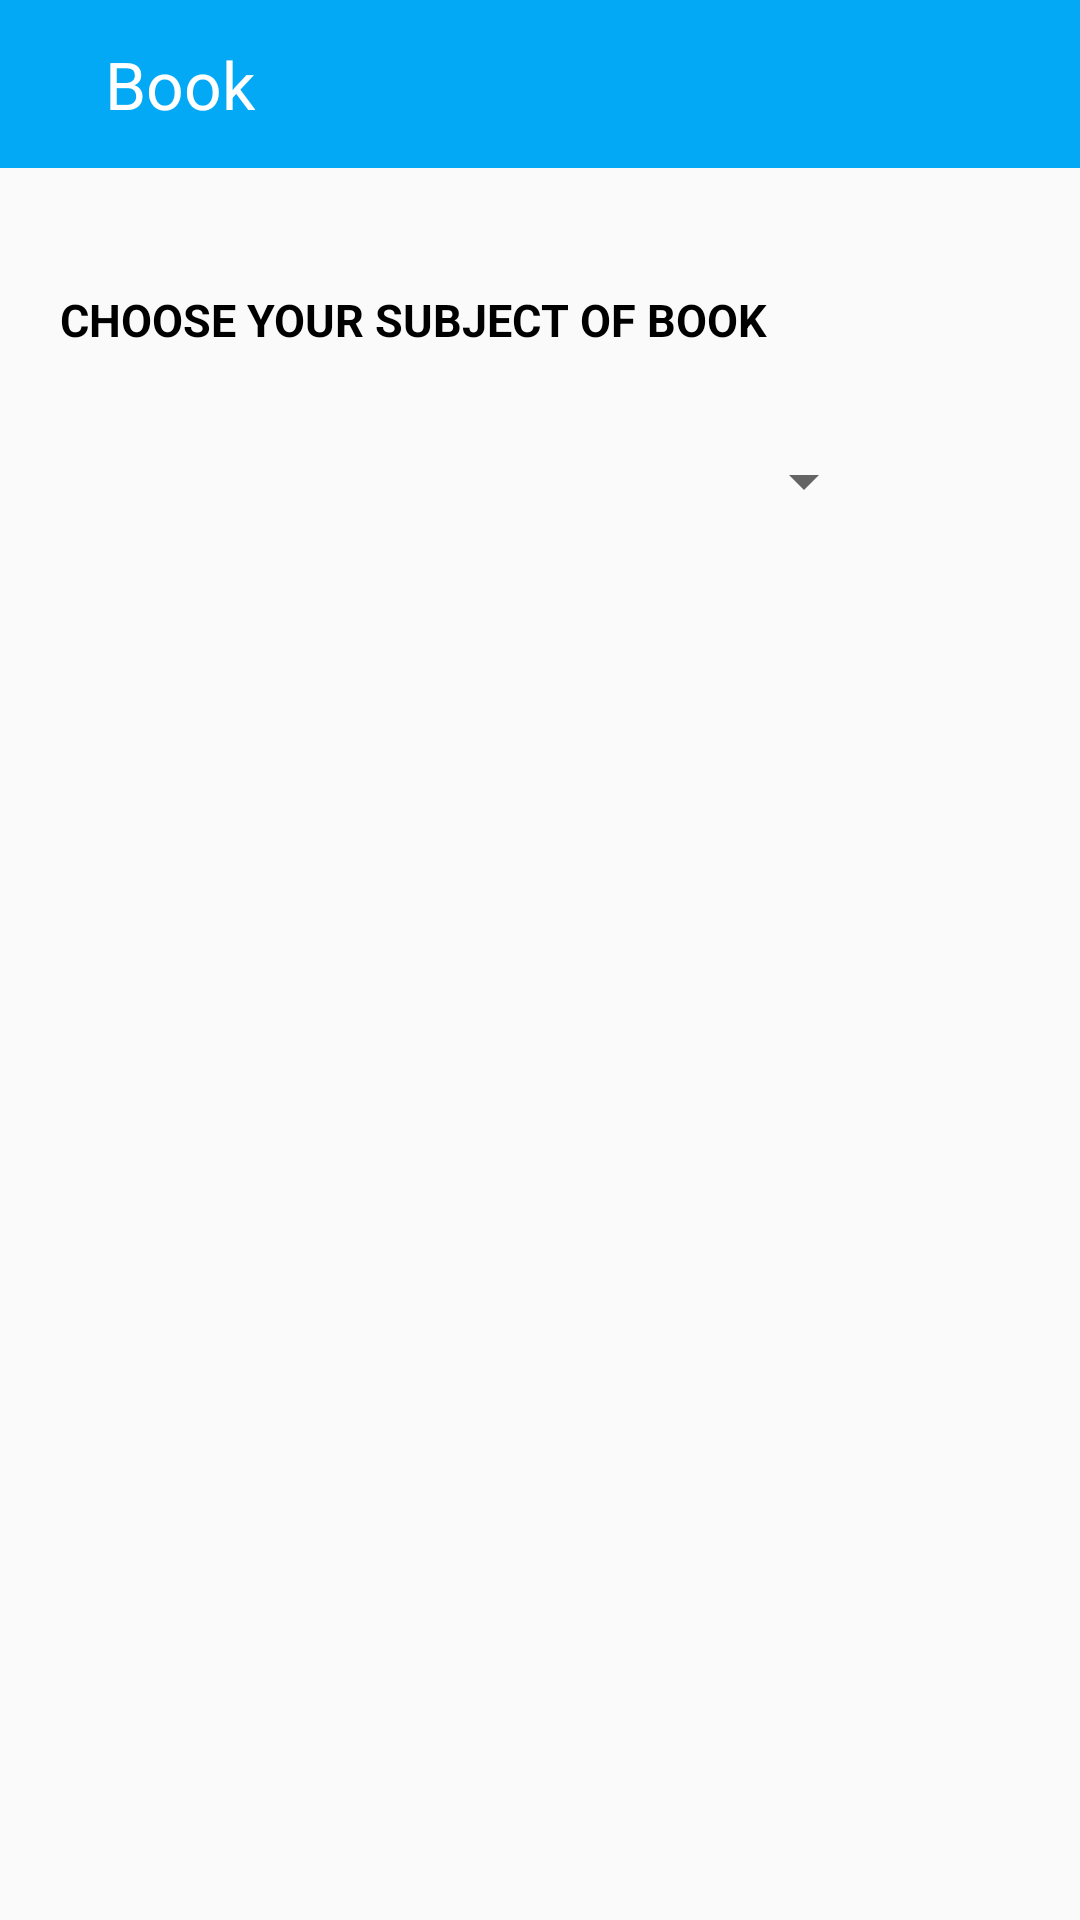

This screen was rendered from an Android layout file. Write that file and the resources it references.
<!-- AndroidManifest.xml: application theme AppTheme -->
<!-- res/layout/activity_donee_books.xml -->
<?xml version="1.0" encoding="utf-8"?>
<RelativeLayout xmlns:android="http://schemas.android.com/apk/res/android"
    xmlns:app="http://schemas.android.com/apk/res-auto"
    xmlns:tools="http://schemas.android.com/tools"
    android:layout_width="match_parent"
    android:layout_height="match_parent"
    tools:context=".donee_books">

<androidx.recyclerview.widget.RecyclerView
    android:layout_below="@+id/toolbar"
    android:id="@+id/recycler_view"
    android:layout_width="match_parent"
    android:layout_marginTop="100dp"
    android:layout_height="match_parent"/>
    <com.google.android.material.appbar.AppBarLayout
        android:layout_width="match_parent"
        android:layout_height="wrap_content"
        android:theme="@style/AppTheme.AppBarOverlay"
        tools:ignore="MissingConstraints">

    </com.google.android.material.appbar.AppBarLayout>

    <TextView
        android:id="@+id/editText2"
        android:layout_width="338dp"
        android:layout_height="53dp"
        android:layout_alignParentStart="true"
        android:layout_marginStart="20dp"
        android:layout_marginTop="80dp"
        android:layout_marginEnd="50dp"
        android:ems="10"
        android:gravity="center_vertical"
        android:inputType="textPersonName"
        android:text="CHOOSE YOUR SUBJECT OF BOOK"
        android:textColor="#000"
        android:textSize="15sp"
        android:textStyle="bold"
        app:layout_constraintEnd_toEndOf="parent"
        app:layout_constraintStart_toStartOf="parent"
        app:layout_constraintTop_toBottomOf="@+id/toolbar" />

    <Spinner
        android:id="@+id/spinner1"
        android:layout_width="275dp"
        android:layout_height="51dp"
        android:layout_marginStart="68dp"
        android:layout_marginTop="135sp"
        android:layout_marginEnd="68dp"
        android:layout_marginBottom="413dp"
        android:ems="10"
        android:gravity="center_vertical"
        android:hint="SELECT BOOK"
        android:textSize="15sp"
        app:layout_constraintBottom_toBottomOf="parent"
        app:layout_constraintEnd_toEndOf="parent"
        app:layout_constraintStart_toStartOf="parent"
        app:layout_constraintTop_toBottomOf="@+id/editText2"
        tools:ignore="MissingConstraints" />

    <androidx.appcompat.widget.Toolbar
        android:id="@+id/toolbar"
        android:layout_width="match_parent"
        android:layout_height="?attr/actionBarSize"
        android:background="@color/colorAccent"
        app:layout_constraintEnd_toEndOf="parent"
        app:layout_constraintStart_toStartOf="parent"
        app:layout_constraintTop_toTopOf="parent"
        app:popupTheme="@style/AppTheme.PopupOverlay"
        app:title="Book"
        app:titleMarginStart="35sp"
        app:titleTextAppearance="@style/TextAppearance.AppCompat.Large"
        app:titleTextColor="#FFFFFF" />

</RelativeLayout>
<!-- resources referenced by this layout -->
<resources>
  <color name="colorAccent">#03A9F4</color>
  <style name="AppTheme.AppBarOverlay" parent="ThemeOverlay.AppCompat.Dark.ActionBar" />
  <style name="AppTheme.PopupOverlay" parent="ThemeOverlay.AppCompat.Light" />
  <style name="AppTheme" parent="Theme.AppCompat.Light.DarkActionBar">
          
          <item name="colorPrimary">@color/colorPrimary</item>
          <item name="colorPrimaryDark">@color/colorPrimaryDark</item>
          <item name="colorAccent">@color/colorAccent</item>
      </style>
  <color name="colorPrimary">#039BE5</color>
  <color name="colorPrimaryDark">#0288D1</color>
</resources>
